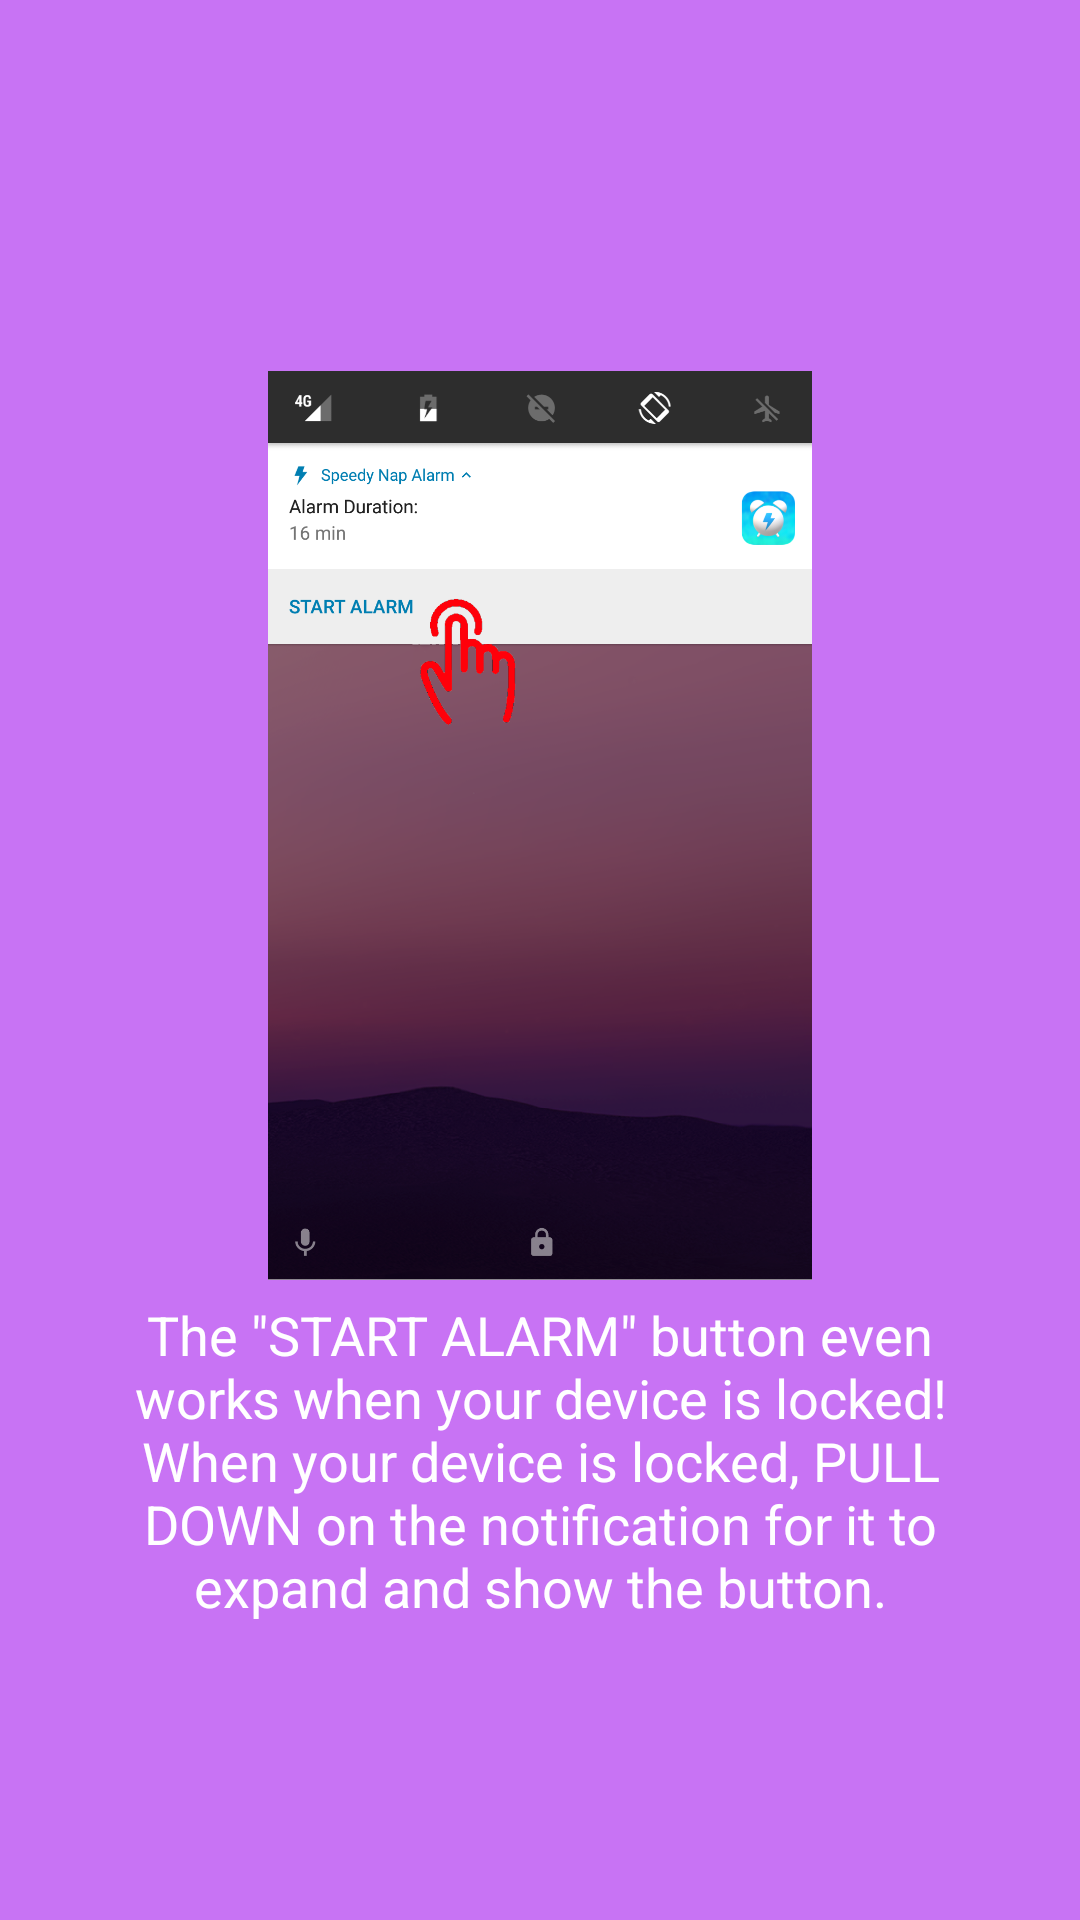

Here is an Android app screen rendered from its layout file. Give the layout XML and the strings, colors and styles it references.
<!-- AndroidManifest.xml: application theme AppTheme -->
<!-- res/layout/welcome_slide4.xml -->
<?xml version="1.0" encoding="utf-8"?>
<RelativeLayout xmlns:android="http://schemas.android.com/apk/res/android"
    android:layout_width="match_parent"
    android:layout_height="match_parent"
    android:background="@color/bg_screen4">

        <LinearLayout
            android:layout_width="wrap_content"
            android:layout_height="wrap_content"
            android:layout_centerInParent="true"
            android:gravity="center_horizontal"
            android:orientation="vertical"
            android:weightSum="1">

                <ImageView
                    android:id="@+id/imageView"
                    android:layout_width="210dp"
                    android:layout_height="303dp"
                    android:layout_centerHorizontal="true"
                    android:layout_marginTop="25dp"
                    android:src="@drawable/demo4" />

                <TextView
                    android:id="@+id/textView6"
                    android:layout_width="wrap_content"
                    android:layout_height="wrap_content"
                    android:layout_alignParentStart="true"
                    android:layout_below="@+id/imageView"
                    android:layout_marginTop="6dp"
                    android:paddingLeft="@dimen/desc_padding"
                    android:paddingRight="@dimen/desc_padding"
                    android:text="@string/slide_4_desc"
                    android:textAlignment="center"
                    android:textColor="@android:color/white"
                    android:textSize="18sp" />


</LinearLayout>

</RelativeLayout>
<!-- resources referenced by this layout -->
<resources>
  <color name="bg_screen4">#c873f4</color>
  <dimen name="desc_padding">40dp</dimen>
  <!-- drawable demo4: png bitmap (drawable, 285319 bytes) -->
  <string name="slide_4_desc">The \"START ALARM\" button even works when your device is locked! When your device is locked, PULL DOWN on the notification for it to expand and show the button.</string>
  <style name="AppTheme" parent="Theme.AppCompat.Light.NoActionBar">
          <item name="colorPrimary">@color/colorPrimary</item>
          <item name="colorPrimaryDark">@android:color/holo_blue_dark</item>
          <item name="colorAccent">@android:color/holo_blue_light</item>
      </style>
  <color name="colorPrimary">#3F51B5</color>
</resources>
